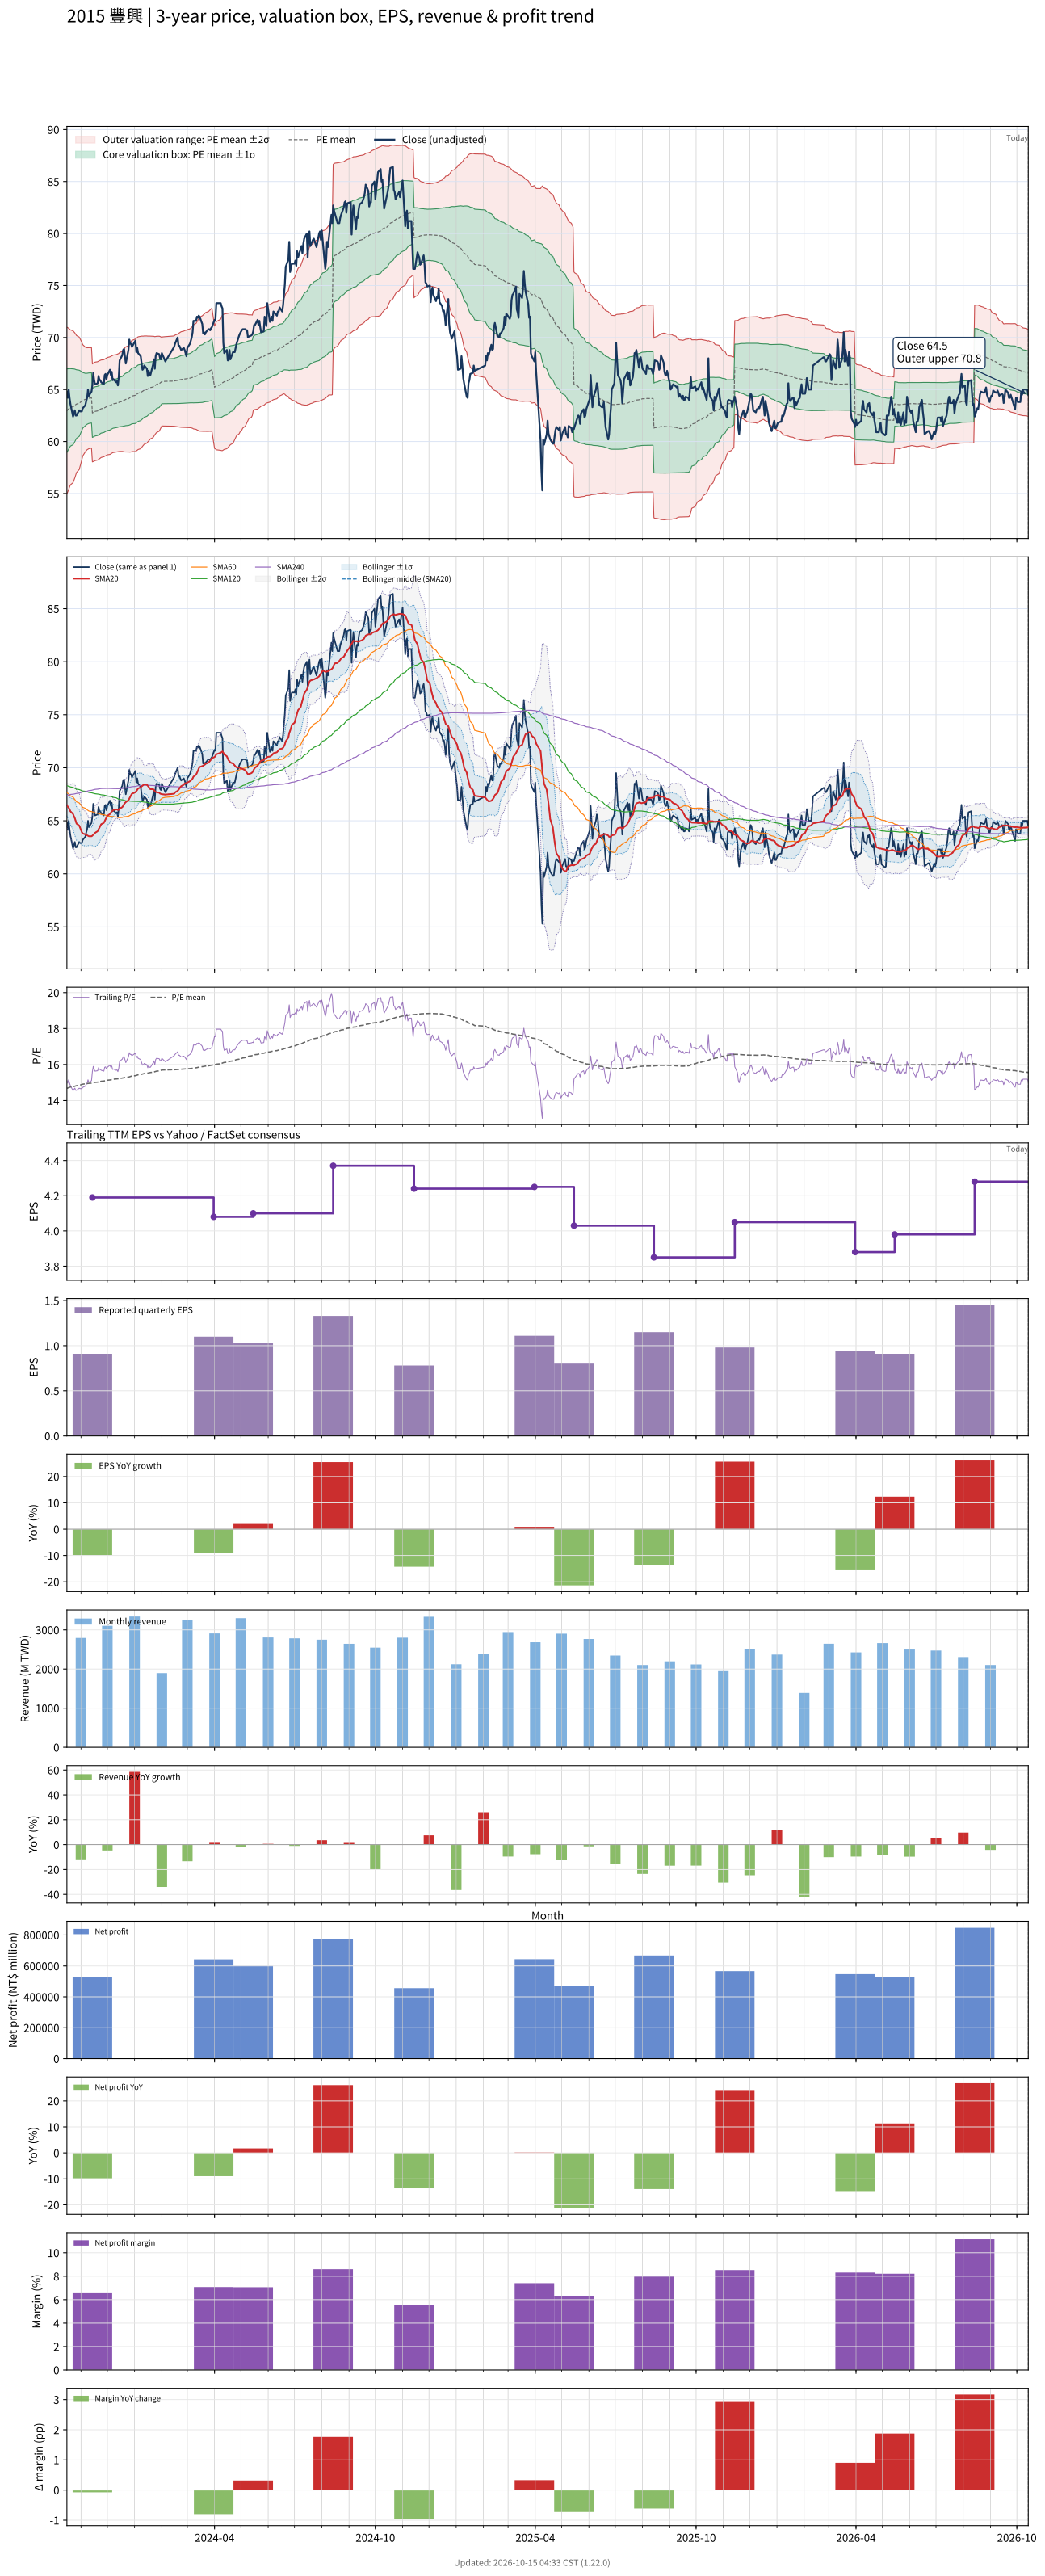

The file beside this chart, header and first rows:
# chart-version: skill-stock-dynamic-val…
date, close, available_date, period_end, eps, ttm_eps, pe, pe_mean, pe_std, price_m2, price_m1, price_mean, price_p1, price_p2, forward_eps, forward_pe, forward_pe_mean, forward_pe_std, forward_price_m2, forward_price_m1, forward_price_mean, forward_price_p1, forward_price_p2, sma20
2023-10-16, 64.8, 2023-08-14, 2023-06-30, 1.06, 4.29, 15.1, 14.68, 0.9343, 54.96, 58.97, 62.97, 66.98, 70.99, , , , , , , , , , 66.47
2023-10-17, 64.2, 2023-08-14, 2023-06-30, 1.06, 4.29, 14.97, 14.7, 0.9198, 55.16, 59.1, 63.05, 66.99, 70.94, , , , , , , , , , 66.33
2023-10-18, 65, 2023-08-14, 2023-06-30, 1.06, 4.29, 15.15, 14.72, 0.9035, 55.38, 59.26, 63.13, 67.01, 70.89, , , , , , , , , , 66.23
2023-10-19, 64.2, 2023-08-14, 2023-06-30, 1.06, 4.29, 14.97, 14.74, 0.8842, 55.63, 59.42, 63.21, 67.01, 70.8, , , , , , , , , , 66.08
2023-10-20, 63.6, 2023-08-14, 2023-06-30, 1.06, 4.29, 14.83, 14.75, 0.8682, 55.83, 59.56, 63.28, 67.01, 70.73, , , , , , , , , , 65.89
2023-10-23, 62.4, 2023-08-14, 2023-06-30, 1.06, 4.29, 14.55, 14.77, 0.8507, 56.05, 59.69, 63.34, 66.99, 70.64, , , , , , , , , , 65.64
2023-10-24, 62.7, 2023-08-14, 2023-06-30, 1.06, 4.29, 14.62, 14.78, 0.8324, 56.26, 59.84, 63.41, 66.98, 70.55, , , , , , , , , , 65.42
2023-10-25, 63, 2023-08-14, 2023-06-30, 1.06, 4.29, 14.69, 14.8, 0.8126, 56.5, 59.99, 63.47, 66.96, 70.45, , , , , , , , , , 65.25
2023-10-26, 62.5, 2023-08-14, 2023-06-30, 1.06, 4.29, 14.57, 14.81, 0.7898, 56.76, 60.15, 63.54, 66.93, 70.32, , , , , , , , , , 64.97
2023-10-27, 62.5, 2023-08-14, 2023-06-30, 1.06, 4.29, 14.57, 14.83, 0.7672, 57.02, 60.31, 63.6, 66.9, 70.19, , , , , , , , , , 64.73
2023-10-30, 63, 2023-08-14, 2023-06-30, 1.06, 4.29, 14.69, 14.84, 0.7421, 57.31, 60.49, 63.68, 66.86, 70.04, , , , , , , , , , 64.55
2023-10-31, 62.9, 2023-08-14, 2023-06-30, 1.06, 4.29, 14.66, 14.86, 0.7157, 57.61, 60.68, 63.75, 66.82, 69.89, , , , , , , , , , 64.33
2023-11-01, 62.9, 2023-08-14, 2023-06-30, 1.06, 4.29, 14.66, 14.88, 0.6864, 57.93, 60.87, 63.82, 66.76, 69.71, , , , , , , , , , 64.12
2023-11-02, 62.9, 2023-08-14, 2023-06-30, 1.06, 4.29, 14.66, 14.89, 0.658, 58.24, 61.06, 63.89, 66.71, 69.53, , , , , , , , , , 63.93
2023-11-03, 63.2, 2023-08-14, 2023-06-30, 1.06, 4.29, 14.73, 14.91, 0.6237, 58.61, 61.29, 63.96, 66.64, 69.31, , , , , , , , , , 63.8
2023-11-06, 63.5, 2023-08-14, 2023-06-30, 1.06, 4.29, 14.8, 14.93, 0.5861, 59.01, 61.53, 64.04, 66.56, 69.07, , , , , , , , , , 63.72
2023-11-07, 63.9, 2023-08-14, 2023-06-30, 1.06, 4.29, 14.9, 14.94, 0.5779, 59.12, 61.6, 64.08, 66.56, 69.04, , , , , , , , , , 63.67
2023-11-08, 64.2, 2023-08-14, 2023-06-30, 1.06, 4.29, 14.97, 14.94, 0.5712, 59.21, 61.66, 64.11, 66.56, 69.01, , , , , , , , , , 63.62
2023-11-09, 65, 2023-08-14, 2023-06-30, 1.06, 4.29, 15.15, 14.95, 0.5692, 59.26, 61.7, 64.14, 66.58, 69.02, , , , , , , , , , 63.59
2023-11-10, 64.4, 2023-08-14, 2023-06-30, 1.06, 4.29, 15.01, 14.96, 0.566, 59.31, 61.74, 64.17, 66.59, 69.02, , , , , , , , , , 63.54
2023-11-13, 64.8, 2023-08-14, 2023-06-30, 1.06, 4.29, 15.1, 14.96, 0.5625, 59.37, 61.78, 64.2, 66.61, 69.02, , , , , , , , , , 63.54
2023-11-14, 65.4, 2023-11-14, 2023-09-30, 0.91, 4.19, 15.61, 14.98, 0.5616, 58.04, 60.39, 62.75, 65.1, 67.45, , , , , , , , , , 63.6
2023-11-15, 66.6, 2023-11-14, 2023-09-30, 0.91, 4.19, 15.89, 14.99, 0.5645, 58.07, 60.44, 62.8, 65.17, 67.53, , , , , , , , , , 63.68
2023-11-16, 65.9, 2023-11-14, 2023-09-30, 0.91, 4.19, 15.73, 15, 0.5656, 58.11, 60.48, 62.85, 65.22, 67.59, , , , , , , , , , 63.77
2023-11-17, 65.5, 2023-11-14, 2023-09-30, 0.91, 4.19, 15.63, 15.01, 0.5648, 58.16, 60.53, 62.9, 65.26, 67.63, , , , , , , , , , 63.86
2023-11-20, 65.6, 2023-11-14, 2023-09-30, 0.91, 4.19, 15.66, 15.02, 0.564, 58.22, 60.58, 62.94, 65.31, 67.67, , , , , , , , , , 64.02
2023-11-21, 66.3, 2023-11-14, 2023-09-30, 0.91, 4.19, 15.82, 15.04, 0.5638, 58.28, 60.64, 63, 65.36, 67.73, , , , , , , , , , 64.2
2023-11-22, 65.9, 2023-11-14, 2023-09-30, 0.91, 4.19, 15.73, 15.05, 0.5632, 58.33, 60.69, 63.05, 65.41, 67.77, , , , , , , , , , 64.34
2023-11-23, 65.9, 2023-11-14, 2023-09-30, 0.91, 4.19, 15.73, 15.06, 0.5611, 58.4, 60.75, 63.1, 65.45, 67.81, , , , , , , , , , 64.52
2023-11-24, 65.7, 2023-11-14, 2023-09-30, 0.91, 4.19, 15.68, 15.07, 0.5591, 58.47, 60.81, 63.15, 65.5, 67.84, , , , , , , , , , 64.67
2023-11-27, 65.5, 2023-11-14, 2023-09-30, 0.91, 4.19, 15.63, 15.08, 0.5568, 58.53, 60.87, 63.2, 65.53, 67.87, , , , , , , , , , 64.8
2023-11-28, 66.4, 2023-11-14, 2023-09-30, 0.91, 4.19, 15.85, 15.1, 0.5572, 58.58, 60.92, 63.25, 65.59, 67.92, , , , , , , , , , 64.97
2023-11-29, 66.5, 2023-11-14, 2023-09-30, 0.91, 4.19, 15.87, 15.11, 0.5584, 58.62, 60.96, 63.3, 65.64, 67.98, , , , , , , , , , 65.16
2023-11-30, 66, 2023-11-14, 2023-09-30, 0.91, 4.19, 15.75, 15.12, 0.5581, 58.67, 61.01, 63.35, 65.69, 68.02, , , , , , , , , , 65.31
2023-12-01, 66.4, 2023-11-14, 2023-09-30, 0.91, 4.19, 15.85, 15.13, 0.5582, 58.72, 61.06, 63.4, 65.74, 68.07, , , , , , , , , , 65.47
2023-12-04, 66.9, 2023-11-14, 2023-09-30, 0.91, 4.19, 15.97, 15.14, 0.56, 58.76, 61.1, 63.45, 65.8, 68.14, , , , , , , , , , 65.64
2023-12-05, 66.4, 2023-11-14, 2023-09-30, 0.91, 4.19, 15.85, 15.16, 0.5595, 58.81, 61.16, 63.5, 65.84, 68.19, , , , , , , , , , 65.77
2023-12-06, 66.7, 2023-11-14, 2023-09-30, 0.91, 4.19, 15.92, 15.17, 0.5585, 58.88, 61.22, 63.56, 65.9, 68.24, , , , , , , , , , 65.89
2023-12-07, 65.9, 2023-11-14, 2023-09-30, 0.91, 4.19, 15.73, 15.18, 0.5579, 58.92, 61.26, 63.6, 65.93, 68.27, , , , , , , , , , 65.94
2023-12-08, 66, 2023-11-14, 2023-09-30, 0.91, 4.19, 15.75, 15.19, 0.5592, 58.94, 61.29, 63.63, 65.97, 68.32, , , , , , , , , , 66.02
2023-12-11, 65.7, 2023-11-14, 2023-09-30, 0.91, 4.19, 15.68, 15.2, 0.5583, 58.99, 61.33, 63.67, 66.01, 68.35, , , , , , , , , , 66.06
2023-12-12, 65.8, 2023-11-14, 2023-09-30, 0.91, 4.19, 15.7, 15.2, 0.5598, 59, 61.35, 63.69, 66.04, 68.39, , , , , , , , , , 66.08
2023-12-13, 65.4, 2023-11-14, 2023-09-30, 0.91, 4.19, 15.61, 15.21, 0.5603, 59.02, 61.37, 63.72, 66.07, 68.41, , , , , , , , , , 66.02
2023-12-14, 66.2, 2023-11-14, 2023-09-30, 0.91, 4.19, 15.8, 15.21, 0.5621, 59.04, 61.4, 63.75, 66.11, 68.46, , , , , , , , , , 66.03
2023-12-15, 67.8, 2023-11-14, 2023-09-30, 0.91, 4.19, 16.18, 15.23, 0.5674, 59.05, 61.42, 63.8, 66.18, 68.56, , , , , , , , , , 66.15
2023-12-18, 68.3, 2023-11-14, 2023-09-30, 0.91, 4.19, 16.3, 15.24, 0.574, 59.04, 61.45, 63.85, 66.26, 68.67, , , , , , , , , , 66.28
2023-12-19, 68.8, 2023-11-14, 2023-09-30, 0.91, 4.19, 16.42, 15.25, 0.5826, 59.03, 61.47, 63.91, 66.35, 68.79, , , , , , , , , , 66.41
2023-12-20, 68.9, 2023-11-14, 2023-09-30, 0.91, 4.19, 16.44, 15.27, 0.5922, 59, 61.48, 63.96, 66.44, 68.92, , , , , , , , , , 66.56
2023-12-21, 68.2, 2023-11-14, 2023-09-30, 0.91, 4.19, 16.28, 15.28, 0.5983, 59, 61.5, 64.01, 66.52, 69.02, , , , , , , , , , 66.67
2023-12-22, 67.5, 2023-11-14, 2023-09-30, 0.91, 4.19, 16.11, 15.29, 0.6022, 59.01, 61.53, 64.05, 66.57, 69.1, , , , , , , , , , 66.77
2023-12-25, 68.8, 2023-11-14, 2023-09-30, 0.91, 4.19, 16.42, 15.3, 0.6097, 59, 61.55, 64.11, 66.66, 69.22, , , , , , , , , , 66.93
2023-12-26, 69.8, 2023-11-14, 2023-09-30, 0.91, 4.19, 16.66, 15.32, 0.62, 58.98, 61.58, 64.17, 66.77, 69.37, , , , , , , , , , 67.1
2023-12-27, 69.4, 2023-11-14, 2023-09-30, 0.91, 4.19, 16.56, 15.33, 0.6273, 58.98, 61.61, 64.24, 66.87, 69.5, , , , , , , , , , 67.25
2023-12-28, 69.4, 2023-11-14, 2023-09-30, 0.91, 4.19, 16.56, 15.35, 0.634, 58.99, 61.65, 64.31, 66.96, 69.62, , , , , , , , , , 67.42
2023-12-29, 69.1, 2023-11-14, 2023-09-30, 0.91, 4.19, 16.49, 15.36, 0.638, 59.03, 61.7, 64.38, 67.05, 69.72, , , , , , , , , , 67.55
2024-01-02, 69.7, 2023-11-14, 2023-09-30, 0.91, 4.19, 16.63, 15.38, 0.6456, 59.03, 61.74, 64.44, 67.15, 69.85, , , , , , , , , , 67.69
2024-01-03, 68.6, 2023-11-14, 2023-09-30, 0.91, 4.19, 16.37, 15.4, 0.6462, 59.09, 61.8, 64.51, 67.22, 69.92, , , , , , , , , , 67.8
2024-01-04, 69, 2023-11-14, 2023-09-30, 0.91, 4.19, 16.47, 15.41, 0.6473, 59.16, 61.87, 64.58, 67.29, 70.01, , , , , , , , , , 67.92
2024-01-05, 68.5, 2023-11-14, 2023-09-30, 0.91, 4.19, 16.35, 15.43, 0.6465, 59.23, 61.94, 64.65, 67.36, 70.07, , , , , , , , , , 68.05
... 669 more rows
